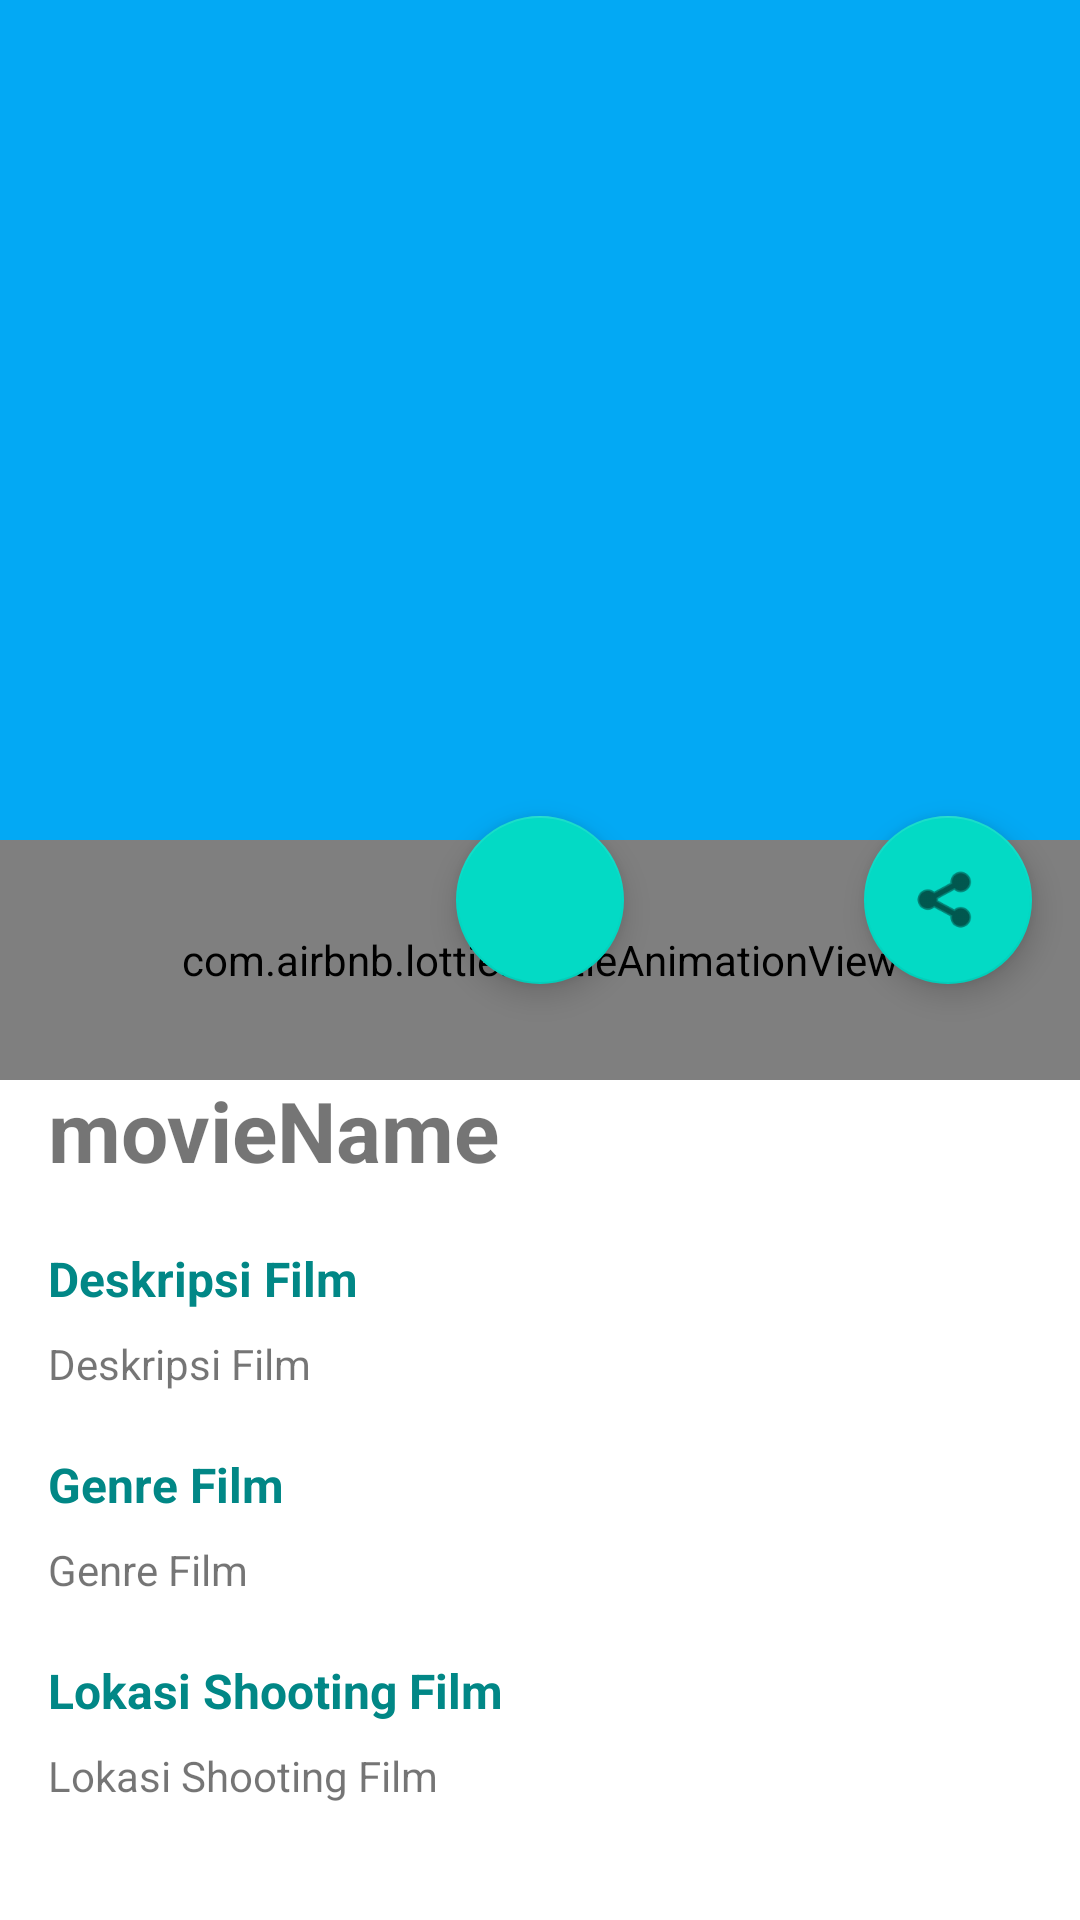

The Android layout XML behind this screen, and the referenced resources:
<!-- AndroidManifest.xml: application theme Theme.MovieCotalogue -->
<!-- res/layout/activity_movie_detail.xml -->
<?xml version="1.0" encoding="utf-8"?>
<androidx.coordinatorlayout.widget.CoordinatorLayout xmlns:android="http://schemas.android.com/apk/res/android"
    xmlns:app="http://schemas.android.com/apk/res-auto"
    xmlns:tools="http://schemas.android.com/tools"
    android:layout_width="match_parent"
    android:layout_height="match_parent"
    android:fitsSystemWindows="true"
    tools:context=".ui.detail.detailmovie.MovieDetailActivity">

    <com.google.android.material.appbar.AppBarLayout
        android:id="@+id/app_bar"
        android:layout_width="match_parent"
        android:layout_height="@dimen/app_bar_height"
        android:fitsSystemWindows="true"
        android:theme="@style/Theme.MovieCotalogue.AppBarOverlay">

        <com.google.android.material.appbar.CollapsingToolbarLayout
            android:id="@+id/toolbar_layout"
            android:layout_width="match_parent"
            android:layout_height="match_parent"
            android:fitsSystemWindows="true"
            app:contentScrim="?attr/colorPrimary"
            app:layout_scrollFlags="scroll|exitUntilCollapsed"
            app:toolbarId="@+id/toolbar">

            <androidx.appcompat.widget.Toolbar
                android:id="@+id/toolbar"
                android:layout_width="match_parent"
                android:layout_height="?attr/actionBarSize"
                app:layout_collapseMode="pin"
                app:popupTheme="@style/Theme.MovieCotalogue.PopupOverlay" />

            <ImageView
                android:id="@+id/image_poster_detail"
                android:layout_width="300dp"
                android:layout_height="200dp"
                android:layout_gravity="center_horizontal"
                android:layout_marginTop="18dp"
                android:contentDescription="@string/foto_untuk_movie_detail"
                tools:src="@tools:sample/avatars" />

        </com.google.android.material.appbar.CollapsingToolbarLayout>
    </com.google.android.material.appbar.AppBarLayout>

    <androidx.core.widget.NestedScrollView
        android:id="@+id/contentForMovie"
        android:layout_width="match_parent"
        android:layout_height="match_parent"
        app:layout_behavior="@string/appbar_scrolling_view_behavior"
        tools:context=".ui.detail.detailmovie.MovieDetailActivity">

        <include
            android:id="@+id/detail_movie"
            layout="@layout/content_detail_movie" />

    </androidx.core.widget.NestedScrollView>

    <com.google.android.material.floatingactionbutton.FloatingActionButton
        android:id="@+id/fab"
        android:layout_width="wrap_content"
        android:layout_height="wrap_content"
        android:layout_margin="@dimen/fab_margin"
        android:contentDescription="@string/floating_action_button_untuk_share"
        app:layout_anchor="@id/app_bar"
        app:layout_anchorGravity="bottom|end"
        app:srcCompat="@android:drawable/ic_menu_share" />


    <com.google.android.material.floatingactionbutton.FloatingActionButton
        android:id="@+id/fab_favorite"
        android:layout_width="wrap_content"
        android:layout_height="wrap_content"
        android:layout_margin="@dimen/fab_margin"
        android:contentDescription="@string/floating_action_button_untuk_share"
        app:layout_anchor="@id/app_bar"
        app:layout_anchorGravity="bottom|center"
        tools:srcCompat="@drawable/ic_baseline_favorite_24" />

    <com.airbnb.lottie.LottieAnimationView
        android:id="@+id/progressBar2"
        android:layout_width="match_parent"
        android:layout_height="80dp"
        android:layout_gravity="center_vertical"
        app:lottie_fileName="splash.json"
        app:lottie_loop="true"
        app:lottie_autoPlay="true" />

</androidx.coordinatorlayout.widget.CoordinatorLayout>
<!-- res/layout/content_detail_movie.xml (included above) -->
<?xml version="1.0" encoding="utf-8"?>
<androidx.core.widget.NestedScrollView xmlns:android="http://schemas.android.com/apk/res/android"
    xmlns:app="http://schemas.android.com/apk/res-auto"
    xmlns:tools="http://schemas.android.com/tools"
    android:layout_width="match_parent"
    android:layout_height="match_parent"
    app:layout_behavior="@string/appbar_scrolling_view_behavior"
    tools:context=".ui.detail.detailmovie.MovieDetailActivity"
    tools:showIn="@layout/activity_movie_detail">


<androidx.constraintlayout.widget.ConstraintLayout
    android:id="@+id/constrain"
    android:layout_width="match_parent"
    android:layout_height="match_parent"
    android:clipToPadding="false"
    android:descendantFocusability="blocksDescendants"
    android:padding="16dp">


    <TextView
        android:id="@+id/movieRelease_detail"
        android:layout_width="wrap_content"
        android:layout_height="wrap_content"
        android:gravity="start"
        android:textSize="14sp"
        app:layout_constraintStart_toStartOf="parent"
        app:layout_constraintTop_toTopOf="parent"
        tools:text="movieRelease" />

    <TextView
        android:id="@+id/movieRate_detail"
        android:layout_width="wrap_content"
        android:layout_height="wrap_content"
        android:gravity="start"
        android:textSize="14sp"
        app:layout_constraintStart_toStartOf="parent"
        app:layout_constraintTop_toBottomOf="@+id/movieRelease_detail"
        tools:text="@string/movieRate" />

    <TextView
        android:id="@+id/movieName"
        android:layout_width="0dp"
        android:layout_height="wrap_content"
        android:layout_marginTop="4dp"
        android:textSize="28sp"
        android:textStyle="bold"
        app:layout_constraintEnd_toEndOf="parent"
        app:layout_constraintStart_toStartOf="@+id/movieRate_detail"
        app:layout_constraintTop_toBottomOf="@+id/movieRate_detail"
        tools:text="@string/movie_name" />


    <TextView
        android:id="@+id/text_desc"
        android:layout_width="wrap_content"
        android:layout_height="wrap_content"
        android:layout_marginTop="20dp"
        android:text="@string/deskripsi_film"
        android:textColor="@color/teal_700"
        android:textSize="16sp"
        android:textStyle="bold"
        app:layout_constraintEnd_toEndOf="parent"
        app:layout_constraintHorizontal_bias="0"
        app:layout_constraintStart_toStartOf="parent"
        app:layout_constraintTop_toBottomOf="@+id/movieName" />

    <TextView
        android:id="@+id/movieDescription"
        android:layout_width="0dp"
        android:layout_height="wrap_content"
        android:layout_marginTop="8dp"
        android:textSize="14sp"
        app:layout_constraintEnd_toEndOf="parent"
        app:layout_constraintHorizontal_bias="0"
        app:layout_constraintStart_toStartOf="parent"
        app:layout_constraintTop_toBottomOf="@+id/text_desc"
        tools:text="@string/deskripsi_film" />

    <TextView
        android:id="@+id/text_genre"
        android:layout_width="wrap_content"
        android:layout_height="wrap_content"
        android:layout_marginTop="20dp"
        android:text="@string/genre_film"
        android:textColor="@color/teal_700"
        android:textSize="16sp"
        android:textStyle="bold"
        app:layout_constraintEnd_toEndOf="parent"
        app:layout_constraintHorizontal_bias="0"
        app:layout_constraintStart_toStartOf="parent"
        app:layout_constraintTop_toBottomOf="@+id/movieDescription" />

    <TextView
        android:id="@+id/movieGenre_detail"
        android:layout_width="0dp"
        android:layout_height="wrap_content"
        android:layout_marginTop="8dp"
        android:textSize="14sp"
        app:layout_constraintEnd_toEndOf="parent"
        app:layout_constraintHorizontal_bias="0"
        app:layout_constraintStart_toStartOf="parent"
        app:layout_constraintTop_toBottomOf="@+id/text_genre"
        tools:text="@string/genre_film" />

    <TextView
        android:id="@+id/text_location_movie"
        android:layout_width="wrap_content"
        android:layout_height="wrap_content"
        android:layout_marginTop="20dp"
        android:text="@string/lokasi_shooting_film"
        android:textColor="@color/teal_700"
        android:textSize="16sp"
        android:textStyle="bold"
        app:layout_constraintEnd_toEndOf="parent"
        app:layout_constraintHorizontal_bias="0"
        app:layout_constraintStart_toStartOf="parent"
        app:layout_constraintTop_toBottomOf="@+id/movieGenre_detail" />

    <TextView
        android:id="@+id/movieLocation"
        android:layout_width="0dp"
        android:layout_height="wrap_content"
        android:layout_marginTop="8dp"
        android:textSize="14sp"
        app:layout_constraintEnd_toEndOf="parent"
        app:layout_constraintHorizontal_bias="0"
        app:layout_constraintStart_toStartOf="parent"
        app:layout_constraintTop_toBottomOf="@+id/text_location_movie"
        tools:text="@string/lokasi_shooting_film" />


</androidx.constraintlayout.widget.ConstraintLayout>
</androidx.core.widget.NestedScrollView>
<!-- resources referenced by this layout -->
<resources>
  <color name="teal_700">#FF018786</color>
  <dimen name="app_bar_height">300dp</dimen>
  <dimen name="fab_margin">16dp</dimen>
  <string name="deskripsi_film">Deskripsi Film</string>
  <string name="genre_film">Genre Film</string>
  <string name="lokasi_shooting_film">Lokasi Shooting Film</string>
  <string name="movieRate">movie_rate</string>
  <string name="movie_name">movieName</string>
  <style name="Theme.MovieCotalogue.AppBarOverlay" parent="ThemeOverlay.AppCompat.Dark.ActionBar" />
  <style name="Theme.MovieCotalogue.PopupOverlay" parent="ThemeOverlay.AppCompat.Light" />
  <style name="Theme.MovieCotalogue" parent="Theme.MaterialComponents.DayNight.DarkActionBar">
          
          <item name="colorPrimary">@color/purple_500</item>
          <item name="colorPrimaryVariant">@color/purple_700</item>
          <item name="colorOnPrimary">@color/white</item>
          
          <item name="colorSecondary">@color/teal_200</item>
          <item name="colorSecondaryVariant">@color/teal_700</item>
          <item name="colorOnSecondary">@color/black</item>
          
          <item name="android:statusBarColor" tools:targetApi="l">?attr/colorPrimaryVariant</item>
          
      </style>
  <color name="purple_500">#03A9F4</color>
  <color name="purple_700">#0288D1</color>
  <color name="white">#FFFFFFFF</color>
  <color name="teal_200">#FF03DAC5</color>
  <color name="black">#FF000000</color>
</resources>
